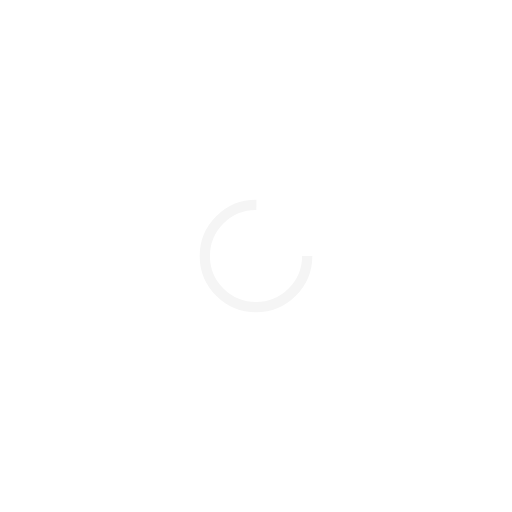
t = 0.00 s
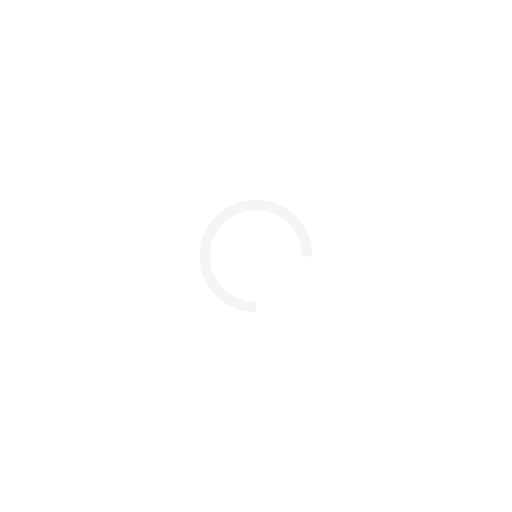
t = 0.25 s
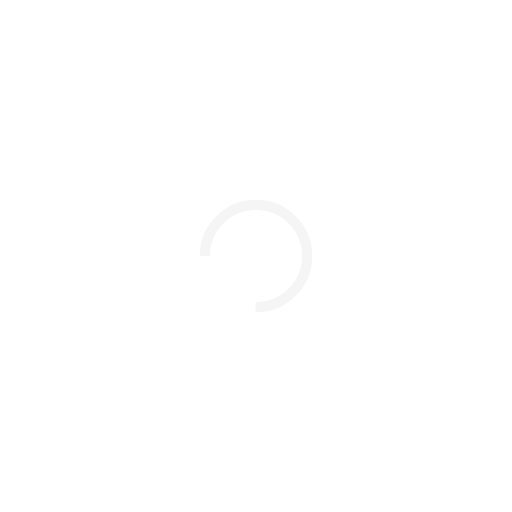
t = 0.50 s
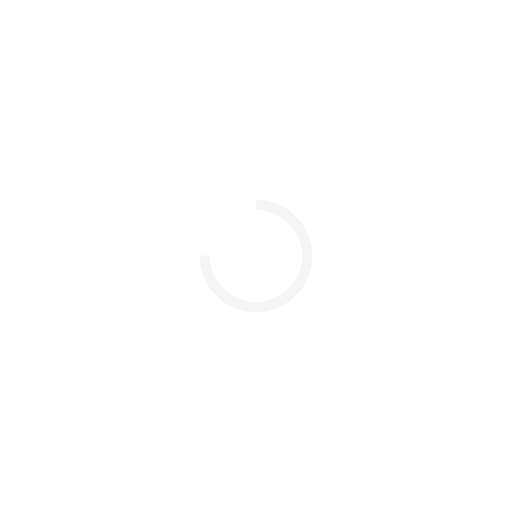
t = 0.75 s

The animated SVG that drew these frames (rendered in a browser with its animation timeline set to each time). Animation: 1 SMIL element (animateTransform=1); one cycle of 1.00 s, repeats indefinitely.

<svg xmlns="http://www.w3.org/2000/svg" viewBox="0 0 100 100" preserveAspectRatio="xMidYMid" style="shape-rendering: auto; display: block; background: transparent;" width="498" height="498" xmlns:xlink="http://www.w3.org/1999/xlink"><g><circle stroke-dasharray="47.12388980384689 17.707963267948966" r="10" stroke-width="2" stroke="#f5f5f5" fill="none" cy="50" cx="50">
  <animateTransform keyTimes="0;1" values="0 50 50;360 50 50" dur="1s" repeatCount="indefinite" type="rotate" attributeName="transform"></animateTransform>
</circle><g></g></g><!-- [ldio] generated by https://loading.io --></svg>
